Photos from the image-classification dataset "finalDataset" in the GitHub repository Scharfdk/DeepLearning-Project. Its 9 classes are: beef, bird, bread, cheese, eggs, nuts, pasta, pork, sausage.

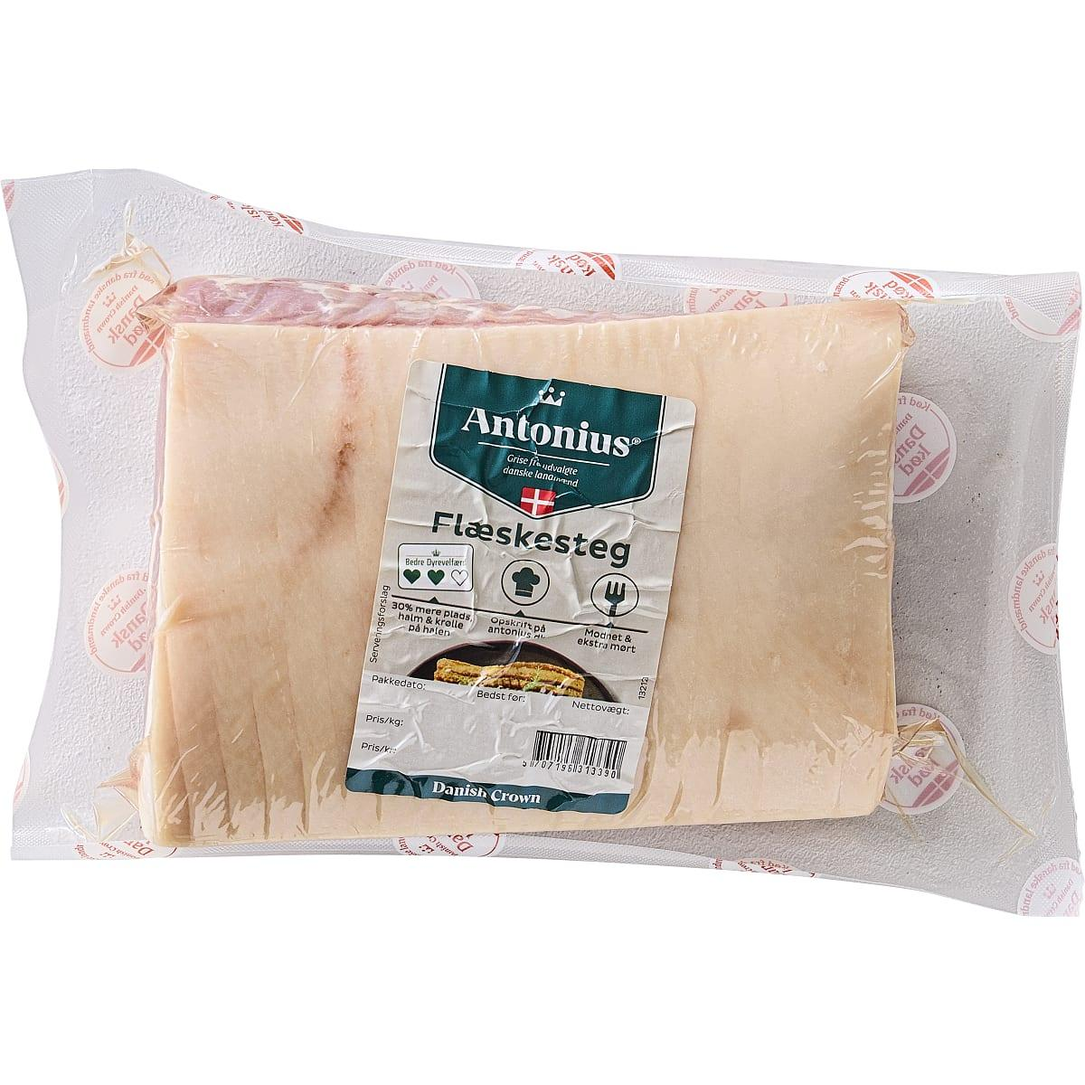
Label: pork

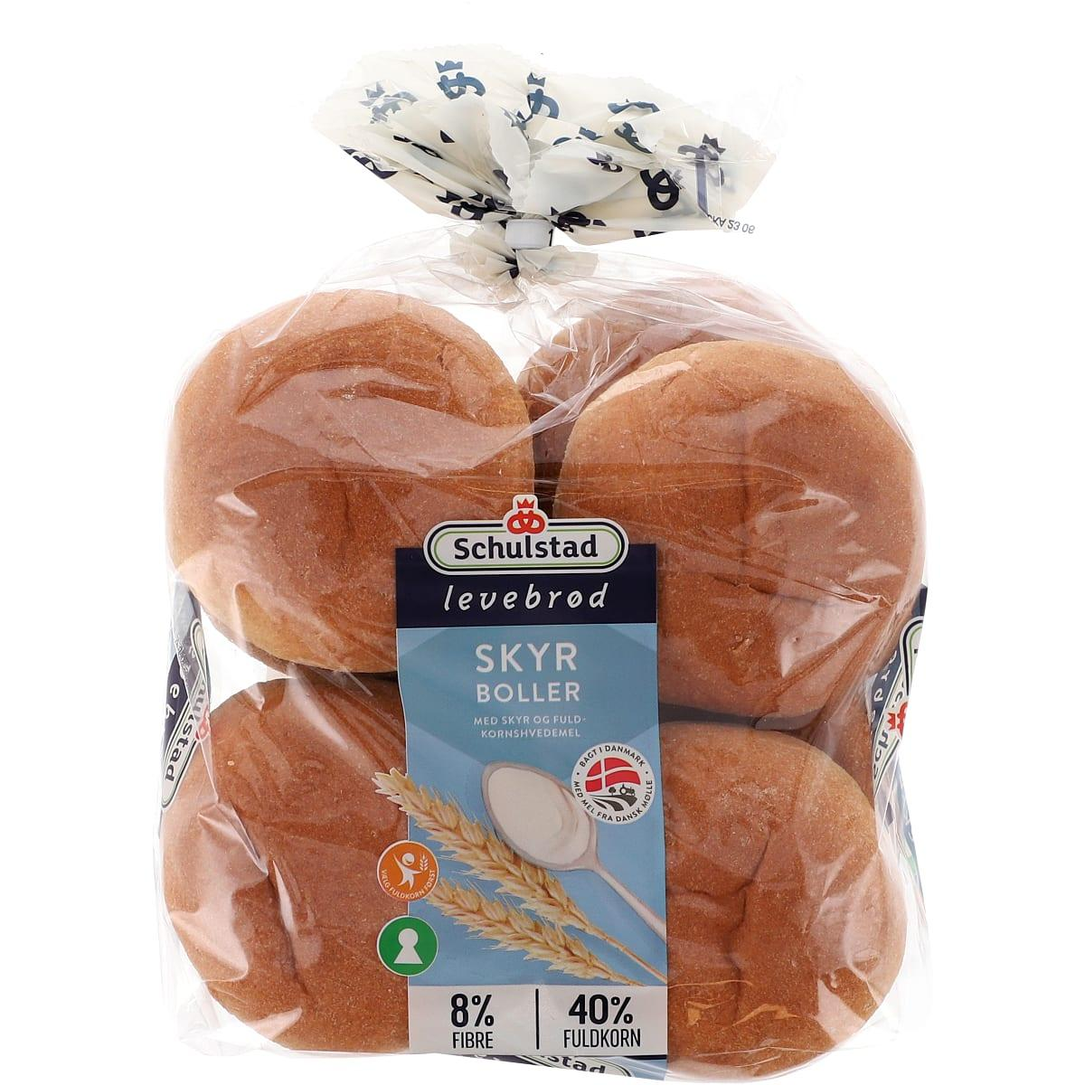
Label: bread

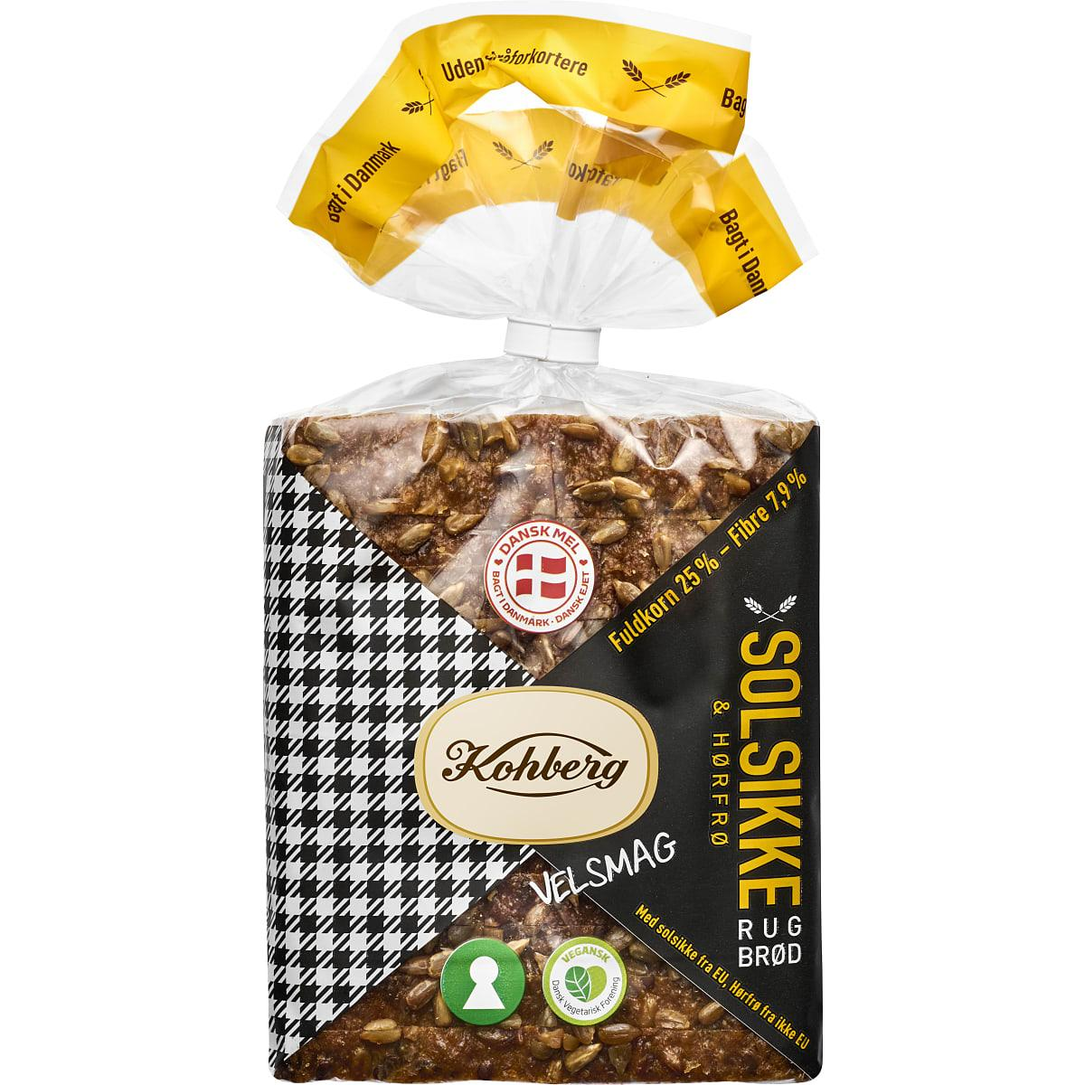
Label: bread

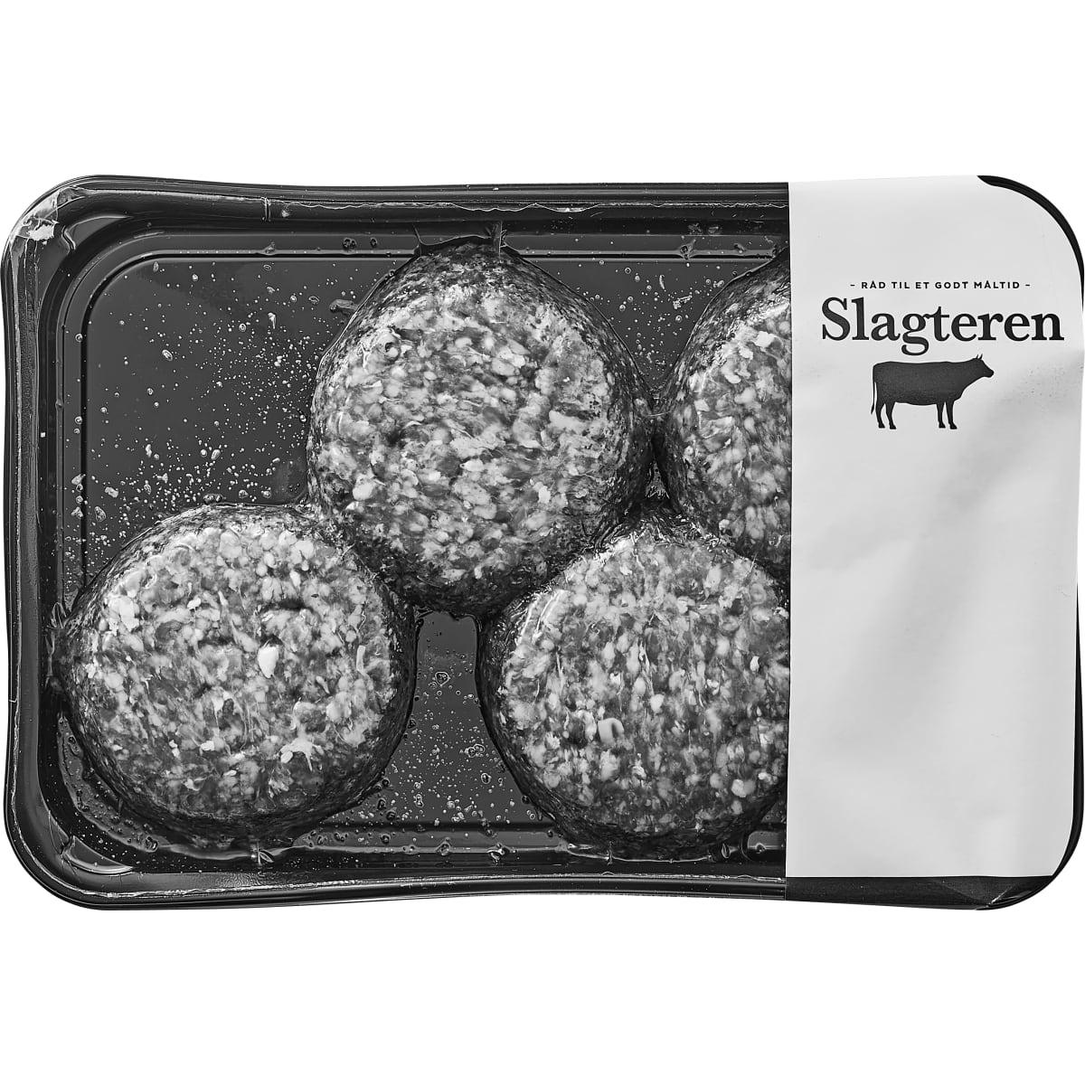
Label: beef

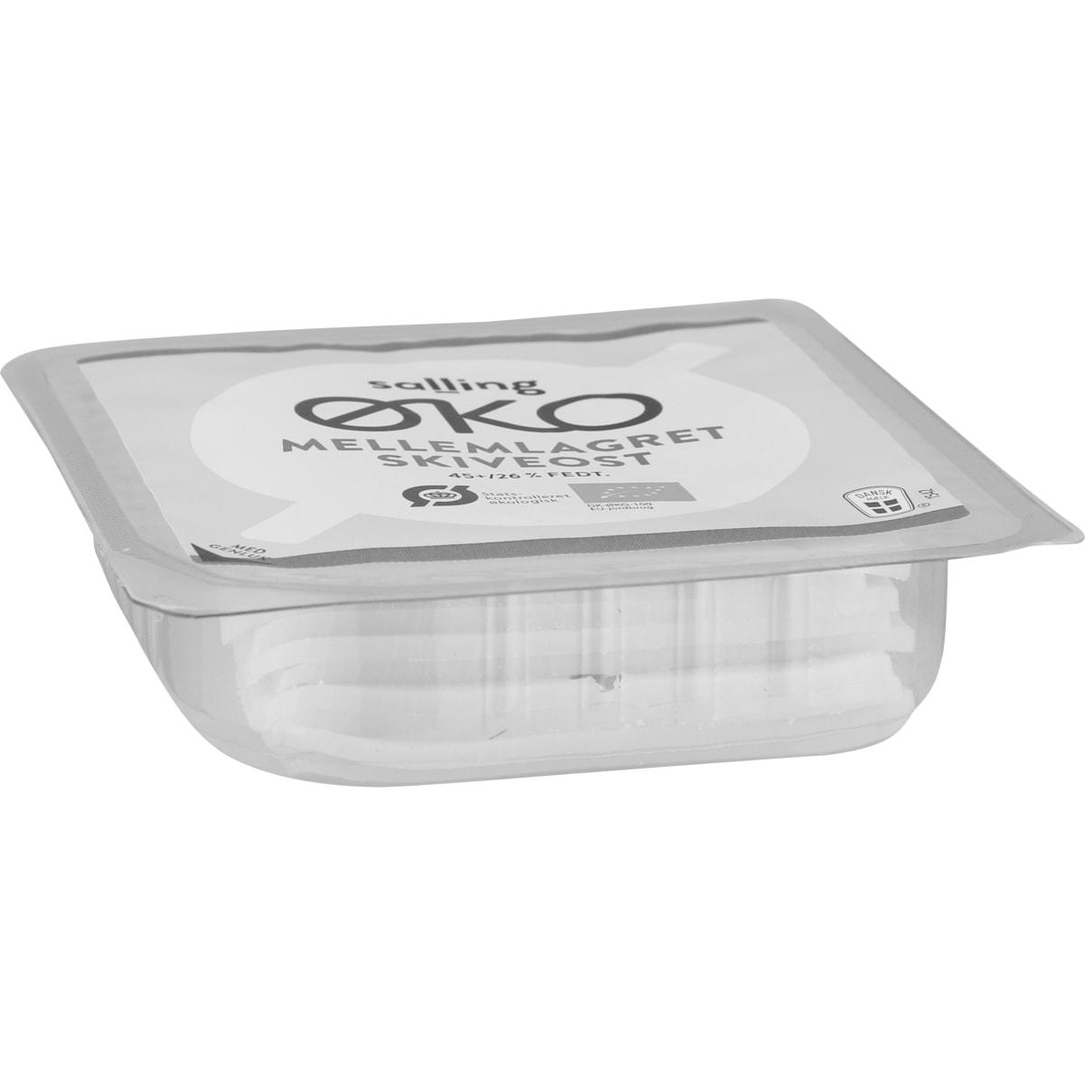
Label: cheese

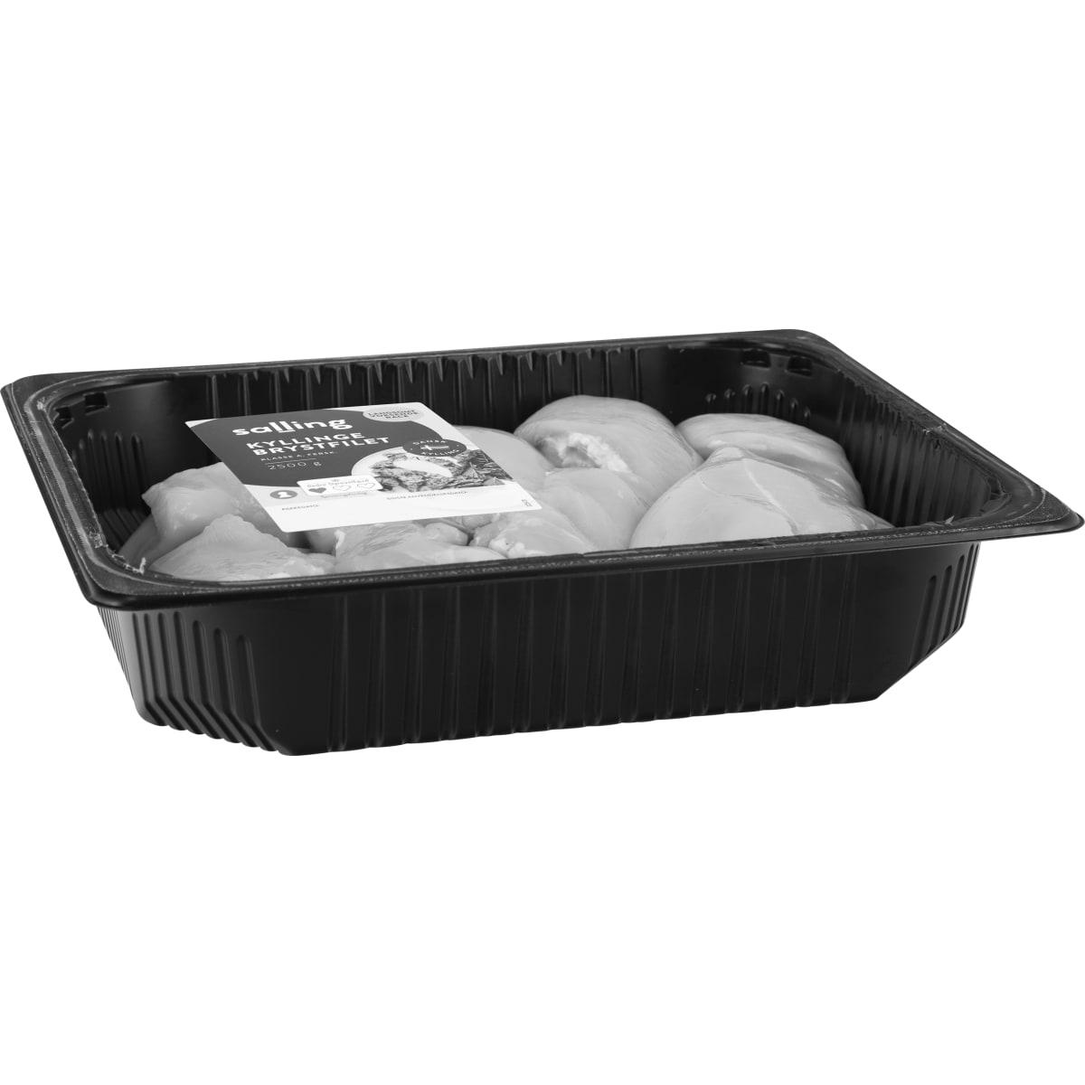
Label: bird
